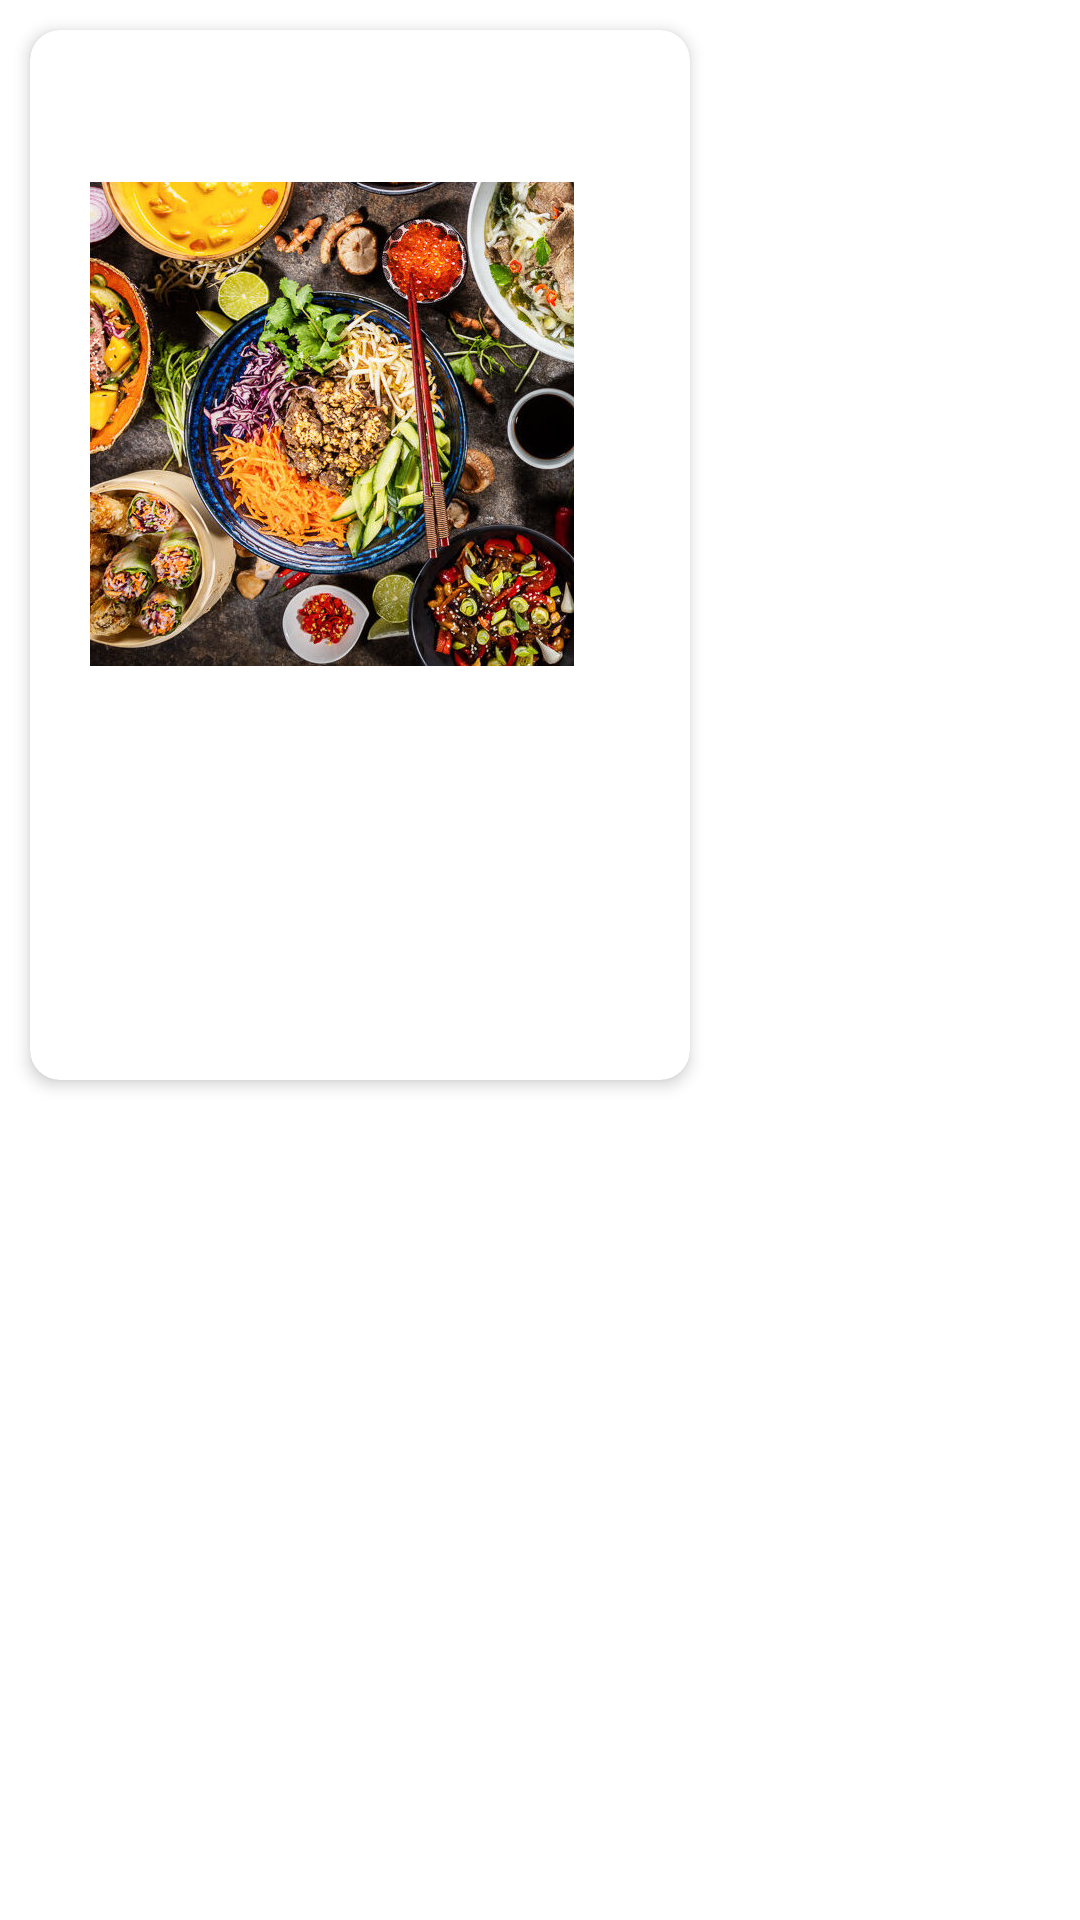

Here is an Android app screen rendered from its layout file. Give the layout XML and the strings, colors and styles it references.
<!-- AndroidManifest.xml: application theme Theme.RecipeBook -->
<!-- res/layout/listed_item.xml -->
<?xml version="1.0" encoding="utf-8"?>
<RelativeLayout xmlns:android="http://schemas.android.com/apk/res/android"
    xmlns:app="http://schemas.android.com/apk/res-auto"
    xmlns:tools="http://schemas.android.com/tools"
    android:id="@+id/listedItem"
    android:layout_width="wrap_content"
    android:layout_height="wrap_content">

    <androidx.cardview.widget.CardView
        android:id="@+id/cardView"
        android:layout_width="220dp"
        android:layout_height="350dp"
        android:layout_margin="10dp"
        app:cardCornerRadius="10dp"
        app:cardElevation="3dp">

        <LinearLayout
            android:layout_width="fill_parent"
            android:layout_height="match_parent"
            android:orientation="vertical"
            android:weightSum="4">

            <ImageView
                android:id="@+id/recipeImage"
                android:layout_width="wrap_content"
                android:layout_height="0dp"
                android:layout_marginRight="20dp"
                android:layout_marginLeft="20dp"
                android:layout_weight="3"
                android:src="@drawable/food"
                tools:ignore="ContentDescription"/>

            <TextView
                android:id="@+id/recipeName"
                android:layout_width="wrap_content"
                android:layout_height="0dp"
                android:layout_weight="1"
                android:layout_marginStart="20dp"
                android:layout_marginEnd="20dp"
                android:textSize="25sp"
                android:textColor="@color/black"
                android:fontFamily="sans-serif"
                tools:text="@string/food_name"/>

        </LinearLayout>
    </androidx.cardview.widget.CardView>

</RelativeLayout>
<!-- resources referenced by this layout -->
<resources>
  <color name="black">#FF000000</color>
  <!-- drawable food: jpg bitmap (drawable-nodpi, 189591 bytes) -->
  <string name="food_name">RecipeName</string>
  <style name="Theme.RecipeBook" parent="Theme.MaterialComponents.DayNight.DarkActionBar">
          
          <item name="colorPrimary">@color/green</item>
          <item name="colorPrimaryVariant">@color/darkgreen</item>
          <item name="colorOnPrimary">@color/white</item>
          
          <item name="colorSecondary">@color/green</item>
          <item name="colorSecondaryVariant">@color/darkgreen</item>
          <item name="colorOnSecondary">@color/black</item>
          
          <item name="android:statusBarColor" tools:targetApi="l">?attr/colorPrimaryVariant</item>
          
      </style>
  <color name="green">#0CCA06</color>
  <color name="darkgreen">#1B7C1C</color>
  <color name="white">#FFFFFFFF</color>
</resources>
